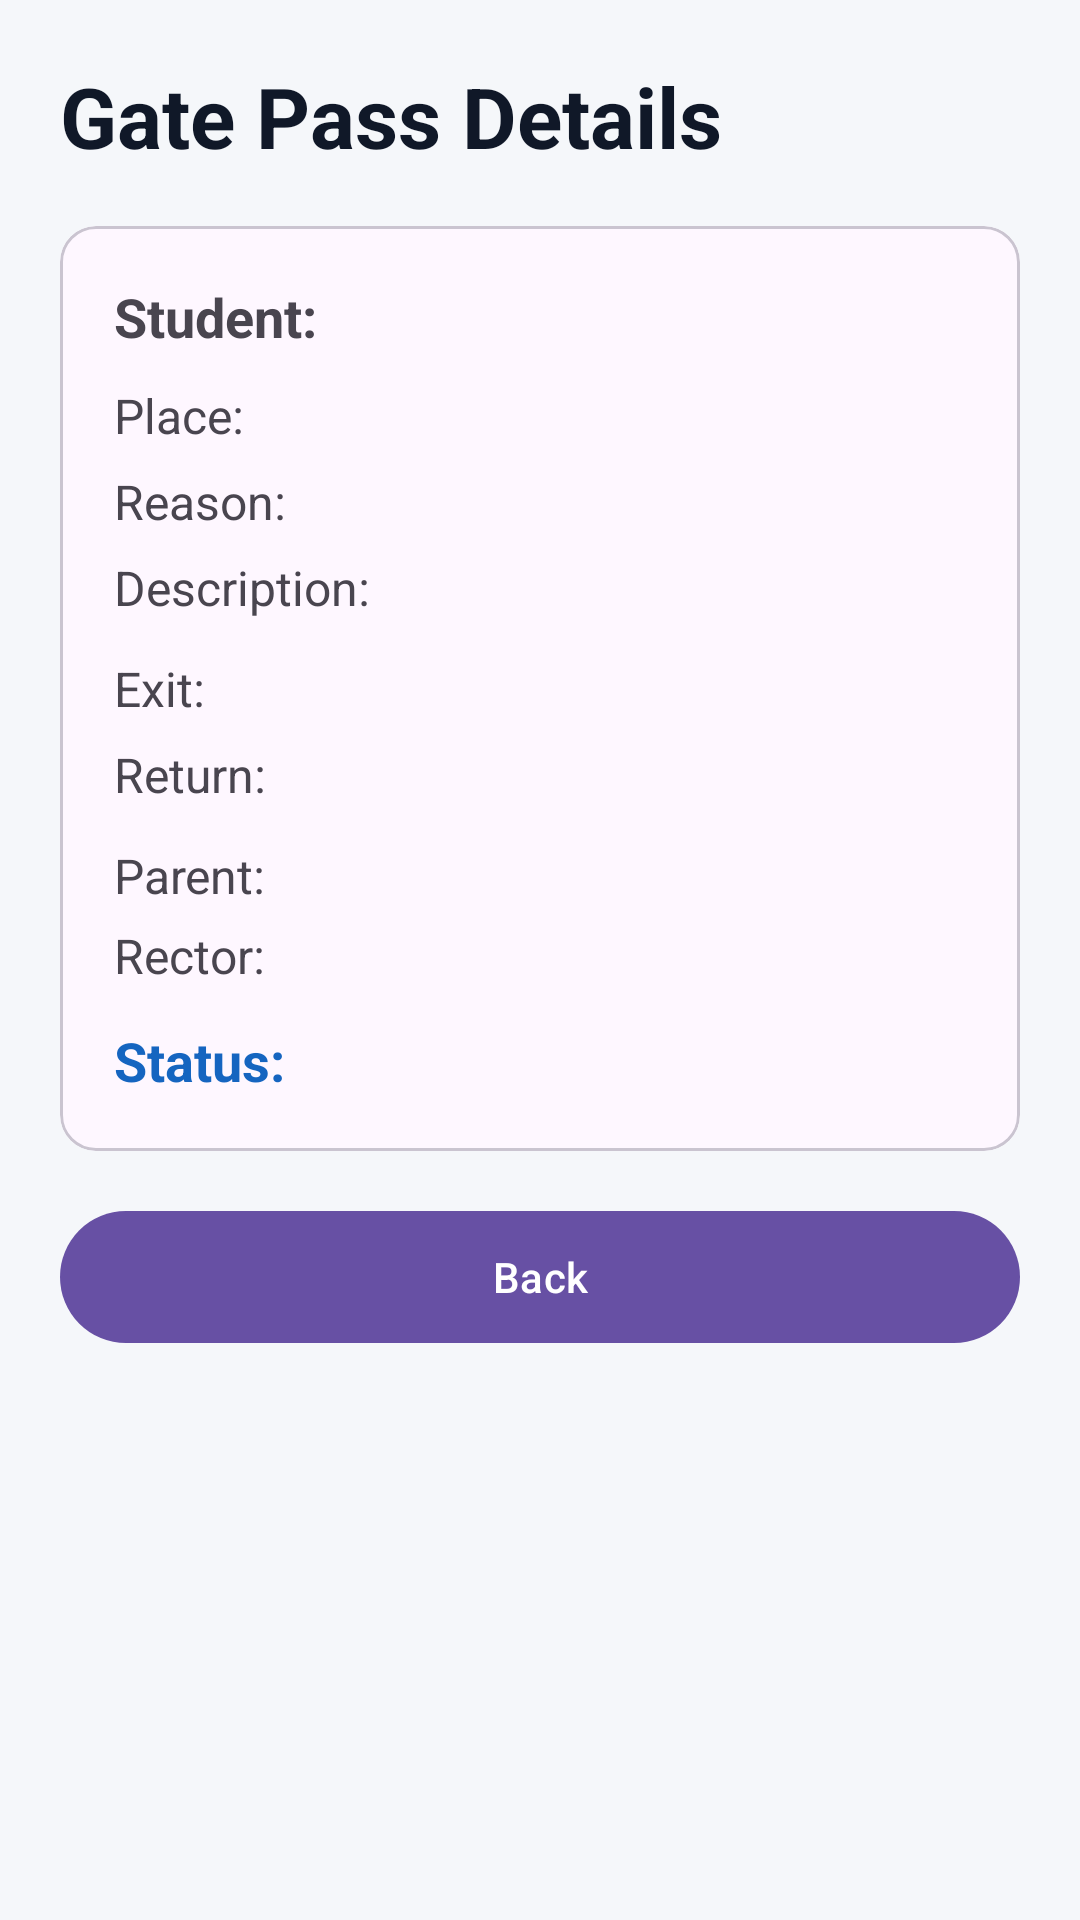

This screen was rendered from an Android layout file. Write that file and the resources it references.
<!-- AndroidManifest.xml: application theme Theme.Mad_Project_24012011013 -->
<!-- res/layout/activity_gate_pass_details.xml -->
<?xml version="1.0" encoding="utf-8"?>
<ScrollView xmlns:android="http://schemas.android.com/apk/res/android"
    android:layout_width="match_parent"
    android:layout_height="match_parent"
    android:background="#F5F7FA">

    <LinearLayout
        android:layout_width="match_parent"
        android:layout_height="wrap_content"
        android:orientation="vertical"
        android:padding="20dp">

        <TextView
            android:id="@+id/tvTitle"
            android:layout_width="match_parent"
            android:layout_height="wrap_content"
            android:text="Gate Pass Details"
            android:textSize="28sp"
            android:textStyle="bold"
            android:textColor="#101828"
            android:layout_marginBottom="18dp"/>

        <com.google.android.material.card.MaterialCardView
            android:layout_width="match_parent"
            android:layout_height="wrap_content"
            android:layout_marginBottom="16dp">

            <LinearLayout
                android:layout_width="match_parent"
                android:layout_height="wrap_content"
                android:orientation="vertical"
                android:padding="18dp">

                <TextView
                    android:id="@+id/tvStudentName"
                    android:layout_width="match_parent"
                    android:layout_height="wrap_content"
                    android:text="Student: "
                    android:textSize="18sp"
                    android:textStyle="bold"/>

                <TextView
                    android:id="@+id/tvPlace"
                    android:layout_width="match_parent"
                    android:layout_height="wrap_content"
                    android:text="Place: "
                    android:textSize="16sp"
                    android:layout_marginTop="10dp"/>

                <TextView
                    android:id="@+id/tvReason"
                    android:layout_width="match_parent"
                    android:layout_height="wrap_content"
                    android:text="Reason: "
                    android:textSize="16sp"
                    android:layout_marginTop="7dp"/>

                <TextView
                    android:id="@+id/tvDescription"
                    android:layout_width="match_parent"
                    android:layout_height="wrap_content"
                    android:text="Description: "
                    android:textSize="16sp"
                    android:layout_marginTop="7dp"/>

                <TextView
                    android:id="@+id/tvExit"
                    android:layout_width="match_parent"
                    android:layout_height="wrap_content"
                    android:text="Exit: "
                    android:textSize="16sp"
                    android:layout_marginTop="12dp"/>

                <TextView
                    android:id="@+id/tvReturn"
                    android:layout_width="match_parent"
                    android:layout_height="wrap_content"
                    android:text="Return: "
                    android:textSize="16sp"
                    android:layout_marginTop="7dp"/>

                <TextView
                    android:id="@+id/tvParentApproval"
                    android:layout_width="match_parent"
                    android:layout_height="wrap_content"
                    android:text="Parent: "
                    android:textSize="16sp"
                    android:layout_marginTop="12dp"/>

                <TextView
                    android:id="@+id/tvRectorApproval"
                    android:layout_width="match_parent"
                    android:layout_height="wrap_content"
                    android:text="Rector: "
                    android:textSize="16sp"
                    android:layout_marginTop="5dp"/>

                <TextView
                    android:id="@+id/tvStatus"
                    android:layout_width="match_parent"
                    android:layout_height="wrap_content"
                    android:text="Status: "
                    android:textSize="18sp"
                    android:textStyle="bold"
                    android:textColor="#1565C0"
                    android:layout_marginTop="12dp"/>

            </LinearLayout>

        </com.google.android.material.card.MaterialCardView>

        <ImageView
            android:id="@+id/imgQrCode"
            android:layout_width="220dp"
            android:layout_height="220dp"
            android:layout_gravity="center"
            android:layout_marginTop="8dp"
            android:layout_marginBottom="18dp"
            android:contentDescription="Gate Pass QR Code"
            android:visibility="gone"/>

        <com.google.android.material.button.MaterialButton
            android:id="@+id/btnBack"
            android:layout_width="match_parent"
            android:layout_height="52dp"
            android:text="Back"/>

    </LinearLayout>

</ScrollView>
<!-- resources referenced by this layout -->
<resources>
  <style name="Theme.Mad_Project_24012011013" parent="Base.Theme.Mad_Project_24012011013" />
  <style name="Base.Theme.Mad_Project_24012011013" parent="Theme.Material3.DayNight.NoActionBar">
          
          
      </style>
</resources>
